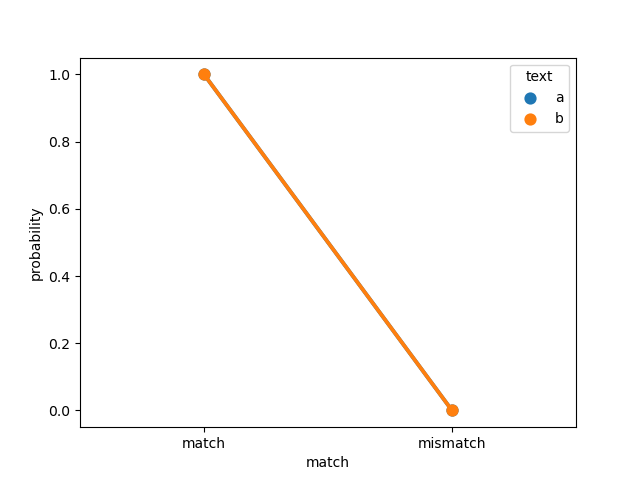

Values plotted in this chart, from the file beside it:
, text, match, probability, model, dataset
0, a, match, 1.0, ViT-L-14-336, natural
1, a, match, 1.0, ViT-L-14-336, natural
2, a, match, 1.0, ViT-L-14-336, natural
3, a, match, 1.0, ViT-L-14-336, natural
4, a, match, 1.0, ViT-L-14-336, natural
5, a, match, 1.0, ViT-L-14-336, natural
6, a, match, 1.0, ViT-L-14-336, natural
7, a, match, 1.0, ViT-L-14-336, natural
8, a, match, 1.0, ViT-L-14-336, natural
9, a, match, 1.0, ViT-L-14-336, natural
10, a, match, 1.0, ViT-L-14-336, natural
11, a, match, 1.0, ViT-L-14-336, natural
12, a, match, 1.0, ViT-L-14-336, natural
13, a, match, 1.0, ViT-L-14-336, natural
14, a, match, 1.0, ViT-L-14-336, natural
15, a, match, 1.0, ViT-L-14-336, natural
16, a, match, 1.0, ViT-L-14-336, natural
17, a, match, 1.0, ViT-L-14-336, natural
18, a, match, 1.0, ViT-L-14-336, natural
19, a, match, 1.0, ViT-L-14-336, natural
20, a, match, 0.9998, ViT-L-14-336, natural
21, a, match, 1.0, ViT-L-14-336, natural
22, a, match, 1.0, ViT-L-14-336, natural
23, a, match, 1.0, ViT-L-14-336, natural
24, a, match, 1.0, ViT-L-14-336, natural
25, a, match, 1.0, ViT-L-14-336, natural
26, a, match, 1.0, ViT-L-14-336, natural
27, a, match, 1.0, ViT-L-14-336, natural
28, a, match, 1.0, ViT-L-14-336, natural
29, a, match, 1.0, ViT-L-14-336, natural
30, a, match, 1.0, ViT-L-14-336, natural
31, a, match, 1.0, ViT-L-14-336, natural
32, a, match, 1.0, ViT-L-14-336, natural
33, a, match, 1.0, ViT-L-14-336, natural
34, a, match, 1.0, ViT-L-14-336, natural
35, a, match, 1.0, ViT-L-14-336, natural
36, a, match, 1.0, ViT-L-14-336, natural
37, a, match, 1.0, ViT-L-14-336, natural
38, a, match, 1.0, ViT-L-14-336, natural
39, a, match, 1.0, ViT-L-14-336, natural
40, a, match, 1.0, ViT-L-14-336, natural
41, a, match, 1.0, ViT-L-14-336, natural
42, a, match, 1.0, ViT-L-14-336, natural
43, a, match, 1.0, ViT-L-14-336, natural
44, a, match, 1.0, ViT-L-14-336, natural
45, a, match, 1.0, ViT-L-14-336, natural
46, a, match, 1.0, ViT-L-14-336, natural
47, a, match, 1.0, ViT-L-14-336, natural
48, a, match, 1.0, ViT-L-14-336, natural
49, a, match, 1.0, ViT-L-14-336, natural
50, a, match, 1.0, ViT-L-14-336, natural
51, a, match, 1.0, ViT-L-14-336, natural
52, a, match, 1.0, ViT-L-14-336, natural
53, a, match, 1.0, ViT-L-14-336, natural
54, a, mismatch, 4.3200314853164556e-11, ViT-L-14-336, natural
55, a, mismatch, 2.0597310091044873e-24, ViT-L-14-336, natural
56, a, mismatch, 1.2972524654158873e-18, ViT-L-14-336, natural
57, a, mismatch, 1.415887801005145e-20, ViT-L-14-336, natural
58, a, mismatch, 1.0286958784799793e-11, ViT-L-14-336, natural
59, a, mismatch, 1.1464741378475196e-09, ViT-L-14-336, natural
... 156 more rows
